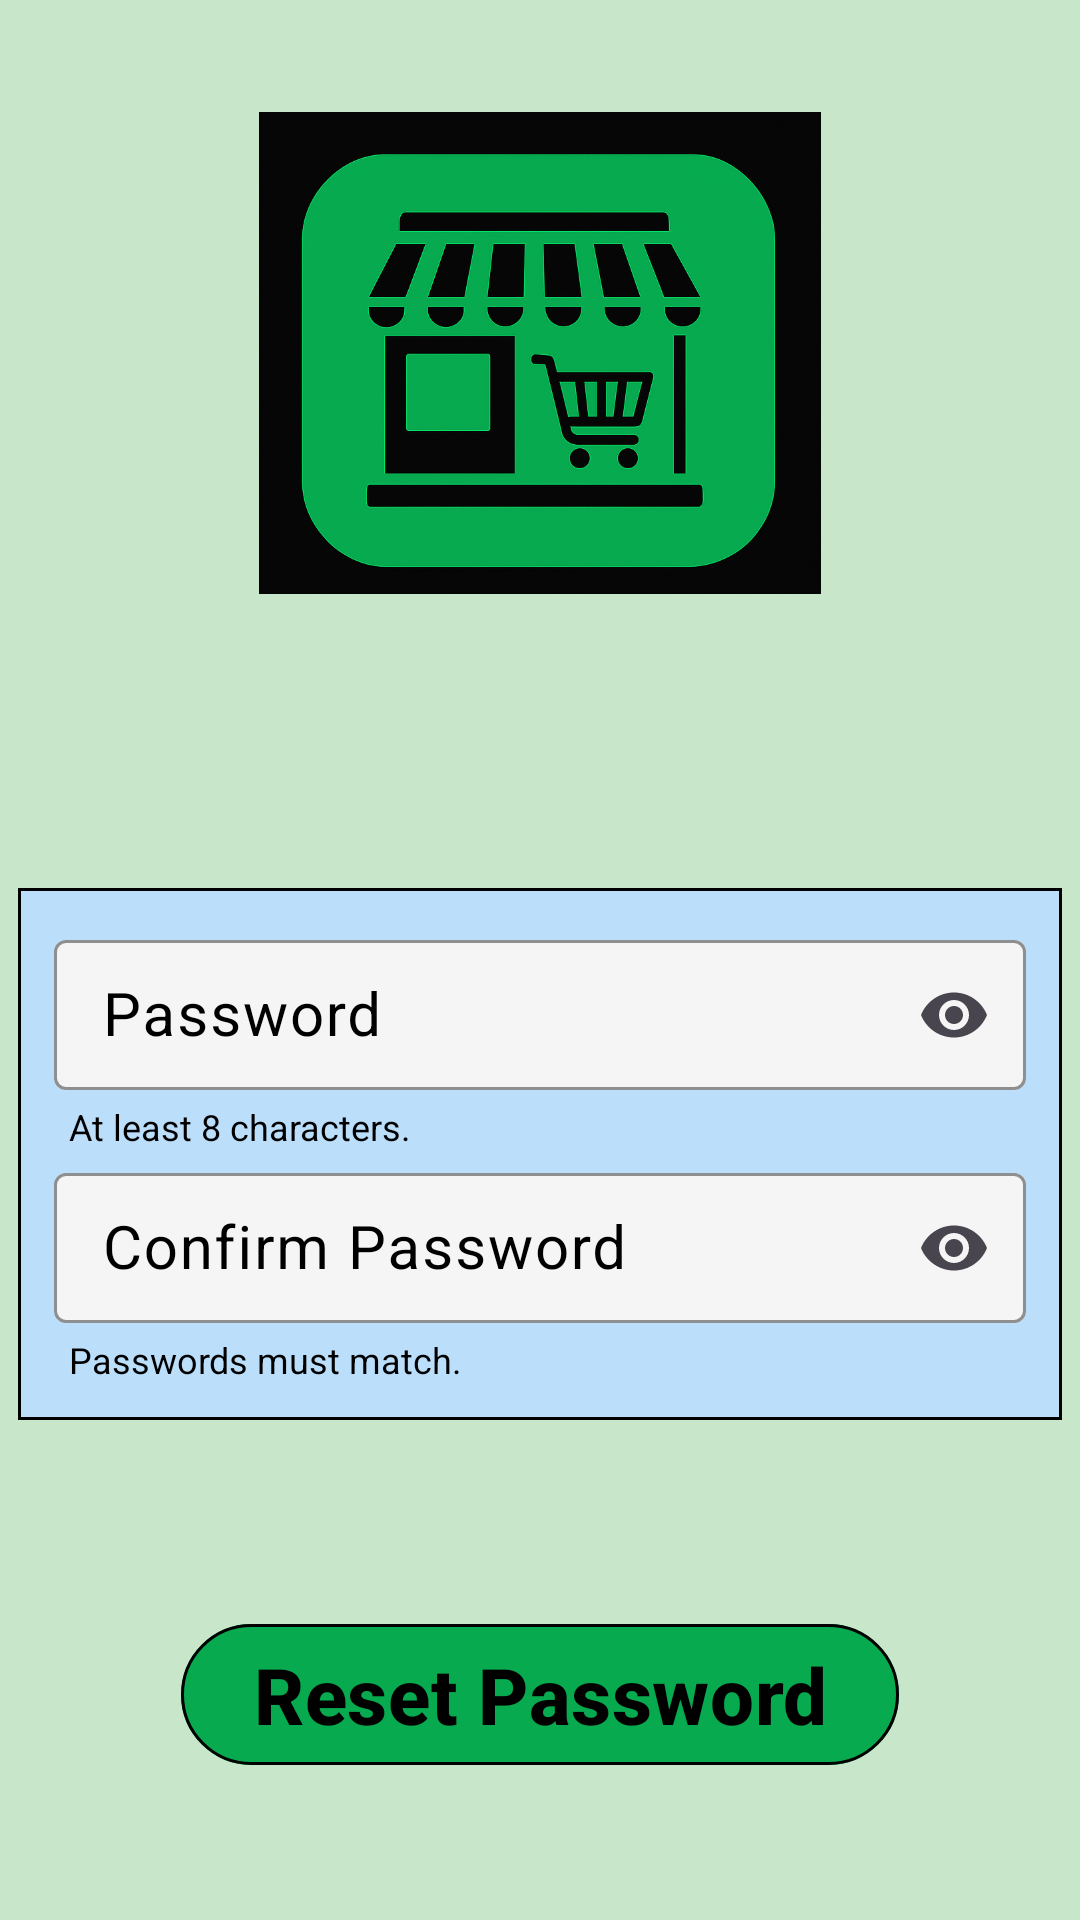

Android layout source for this screen:
<!-- AndroidManifest.xml: application theme Theme.BestByManager -->
<!-- res/layout/activity_reset_password.xml -->
<?xml version="1.0" encoding="utf-8"?>
<androidx.constraintlayout.widget.ConstraintLayout
    xmlns:android="http://schemas.android.com/apk/res/android"
    xmlns:app="http://schemas.android.com/apk/res-auto"
    xmlns:tools="http://schemas.android.com/tools"
    android:layout_width="match_parent"
    android:layout_height="match_parent"
    android:background="@color/mint_green"
    tools:context=".UI.activities.ResetPasswordActivity">

    <ImageView
        android:id="@+id/grocery_icon"
        android:layout_width="0dp"
        android:layout_height="0dp"
        android:src="@drawable/best_by_manager_icon"
        android:contentDescription="@string/icon"
        android:layout_marginTop="@dimen/spacing_l"
        app:layout_constraintWidth_percent="0.52"
        app:layout_constraintWidth_max="300dp"
        app:layout_constraintHeight_max="300dp"
        app:layout_constraintDimensionRatio="1:1"
        app:layout_constraintTop_toTopOf="parent"
        app:layout_constraintStart_toStartOf="parent"
        app:layout_constraintEnd_toEndOf="parent"/>

    <TextView
        android:id="@+id/username_label"
        android:layout_width="0dp"
        android:layout_height="wrap_content"
        android:layout_marginTop="@dimen/spacing_xxs"
        android:textSize="20sp"
        android:textStyle="bold"
        android:textColor="@color/black"
        android:gravity="center"
        tools:text="Joe"
        app:layout_constraintStart_toStartOf="parent"
        app:layout_constraintEnd_toEndOf="parent"
        app:layout_constraintTop_toBottomOf="@id/grocery_icon"/>

    <com.google.android.material.card.MaterialCardView
        android:id="@+id/credentials_panel"
        android:layout_width="0dp"
        android:layout_height="wrap_content"
        android:layout_marginStart="@dimen/spacing_xs"
        android:layout_marginEnd="@dimen/spacing_xs"
        android:layout_marginTop="@dimen/spacing_s"
        android:layout_marginBottom="@dimen/spacing_s"
        android:padding="@dimen/padding_m"
        app:cardBackgroundColor="@color/sky_blue"
        app:strokeColor="@color/black"
        app:strokeWidth="1dp"
        app:cardCornerRadius="0dp"
        app:layout_constraintWidth_max="488dp"
        app:layout_constraintTop_toBottomOf="@id/username_label"
        app:layout_constraintStart_toStartOf="parent"
        app:layout_constraintEnd_toEndOf="parent"
        app:layout_constraintBottom_toTopOf="@id/reset_button">

        <androidx.constraintlayout.widget.ConstraintLayout
            android:layout_width="match_parent"
            android:layout_height="wrap_content"
            android:padding="@dimen/padding_m">

            <com.google.android.material.textfield.TextInputLayout
                android:id="@+id/password_layout"
                android:layout_width="0dp"
                android:layout_height="wrap_content"
                android:layout_marginTop="0dp"
                android:textColorHint="@color/black"
                android:textColor="@color/black"
                style="@style/CompactOutlinedBox"
                app:endIconMode="password_toggle"
                app:layout_constraintTop_toTopOf="parent"
                app:layout_constraintStart_toStartOf="parent"
                app:layout_constraintEnd_toEndOf="parent">

                <com.google.android.material.textfield.TextInputEditText
                    android:id="@+id/password_input"
                    android:layout_width="match_parent"
                    android:layout_height="match_parent"
                    android:minHeight="@dimen/row_height"
                    android:inputType="textPassword"
                    android:hint="@string/enter_password"
                    android:textSize="20sp"
                    android:textColorHint="@color/black"
                    android:textColor="@color/black"
                    android:imeOptions="actionDone"
                    style="@style/CompactEditText"
                    tools:ignore="TextContrastCheck"/>
            </com.google.android.material.textfield.TextInputLayout>

            <TextView
                android:id="@+id/password_requirements"
                android:layout_width="0dp"
                android:layout_height="wrap_content"
                android:layout_marginTop="4dp"
                android:fontFamily="sans-serif"
                android:paddingStart="5dp"
                android:paddingEnd="5dp"
                android:text="@string/password_requirements"
                android:textColor="@color/black"
                android:textSize="12sp"
                app:layout_constraintEnd_toEndOf="parent"
                app:layout_constraintStart_toStartOf="parent"
                app:layout_constraintTop_toBottomOf="@id/password_layout"
                tools:ignore="TextContrastCheck" />

            <com.google.android.material.textfield.TextInputLayout
                android:id="@+id/password_confirmation_layout"
                android:layout_width="0dp"
                android:layout_height="wrap_content"
                android:layout_marginTop="@dimen/padding_xxs"
                android:textColorHint="@color/black"
                android:textColor="@color/black"
                style="@style/CompactOutlinedBox"
                app:endIconMode="password_toggle"
                app:layout_constraintTop_toBottomOf="@id/password_requirements"
                app:layout_constraintStart_toStartOf="parent"
                app:layout_constraintEnd_toEndOf="parent">

                <com.google.android.material.textfield.TextInputEditText
                    android:id="@+id/password_confirmation_input"
                    android:layout_width="match_parent"
                    android:layout_height="match_parent"
                    android:minHeight="@dimen/row_height"
                    android:inputType="textPassword"
                    android:hint="@string/confirm_password"
                    android:textSize="20sp"
                    android:textColorHint="@color/black"
                    android:textColor="@color/black"
                    android:imeOptions="actionDone"
                    style="@style/CompactEditText"
                    tools:ignore="TextContrastCheck"/>
            </com.google.android.material.textfield.TextInputLayout>

            <TextView
                android:id="@+id/password_confirmation_requirements"
                android:layout_width="0dp"
                android:layout_height="wrap_content"
                android:layout_marginTop="4dp"
                android:fontFamily="sans-serif"
                android:paddingStart="5dp"
                android:paddingEnd="5dp"
                android:text="@string/password_confirmation_requirements"
                android:textColor="@color/black"
                android:textSize="12sp"
                app:layout_constraintEnd_toEndOf="parent"
                app:layout_constraintStart_toStartOf="parent"
                app:layout_constraintTop_toBottomOf="@id/password_confirmation_layout"
                tools:ignore="TextContrastCheck" />
        </androidx.constraintlayout.widget.ConstraintLayout>
    </com.google.android.material.card.MaterialCardView>

    <com.google.android.material.button.MaterialButton
        android:id="@+id/reset_button"
        style="@style/DarkGreenPillBig"
        android:textStyle="bold"
        android:layout_width="wrap_content"
        android:layout_height="wrap_content"
        android:text="@string/reset_password"
        app:layout_constraintTop_toBottomOf="@id/credentials_panel"
        app:layout_constraintStart_toStartOf="parent"
        app:layout_constraintEnd_toEndOf="parent"
        android:layout_marginTop="@dimen/spacing_s"
        app:layout_constraintBottom_toBottomOf="parent"
        tools:ignore="VisualLintBounds" />
</androidx.constraintlayout.widget.ConstraintLayout>
<!-- resources referenced by this layout -->
<resources>
  <color name="black">#FF000000</color>
  <color name="mint_green">#C8E6C9</color>
  <color name="sky_blue">#BBDEFB</color>
  <dimen name="padding_m">12dp</dimen>
  <dimen name="padding_xxs">2dp</dimen>
  <dimen name="row_height">50dp</dimen>
  <dimen name="spacing_l">24dp</dimen>
  <dimen name="spacing_s">8dp</dimen>
  <dimen name="spacing_xs">6dp</dimen>
  <dimen name="spacing_xxs">2dp</dimen>
  <!-- drawable best_by_manager_icon: png bitmap (drawable, 761572 bytes) -->
  <string name="confirm_password">Confirm Password</string>
  <string name="enter_password">Password</string>
  <string name="icon">Grocery Store Picture</string>
  <string name="password_confirmation_requirements">Passwords must match.</string>
  <string name="password_requirements">At least 8 characters.</string>
  <string name="reset_password">Reset Password</string>
  <style name="CompactEditText">
          <item name="android:minHeight">@dimen/row_height</item>
          <item name="android:paddingTop">3dp</item>
          <item name="android:paddingBottom">3dp</item>
          <item name="android:textColor">@color/black</item>
          <item name="hintTextColor">@color/black</item>
          <item name="android:textColorHint">@color/black</item>
          <item name="android:background">@null</item>
      </style>
  <style name="CompactOutlinedBox" parent="Widget.Material3.TextInputLayout.OutlinedBox">
          <item name="boxStrokeColor">@color/black</item>
          <item name="boxStrokeWidth">1dp</item>
          <item name="boxBackgroundColor">@color/light_gray</item>
          <item name="cornerSize">10dp</item>
      </style>
  <style name="DarkGreenPillBig" parent="@style/DarkGreenPill">
          <item name="android:textSize">26sp</item>
          <item name="android:paddingLeft">24dp</item>
          <item name="android:paddingRight">24dp</item>
          <item name="strokeColor">@color/black</item>
          <item name="strokeWidth">1dp</item>
      </style>
  <style name="Theme.BestByManager" parent="Base.Theme.BestByManager" />
  <color name="light_gray">#F5F5F5</color>
  <style name="DarkGreenPill" parent="Widget.Material3.Button">
          <item name="backgroundTint">@color/dark_green</item>
          <item name="android:textColor">@color/black</item>
          <item name="android:textSize">22sp</item>
          <item name="cornerSize">50%</item>
          <item name="android:insetLeft">0dp</item>
          <item name="android:insetRight">0dp</item>
          <item name="rippleColor">@color/black</item>
          <item name="strokeColor">@color/black</item>
          <item name="strokeWidth">1dp</item>
      </style>
  <style name="Base.Theme.BestByManager" parent="Theme.Material3.DayNight">
          
          
          <item name="android:statusBarColor">@android:color/transparent</item>
      </style>
  <color name="dark_green">#08aa4f</color>
</resources>
